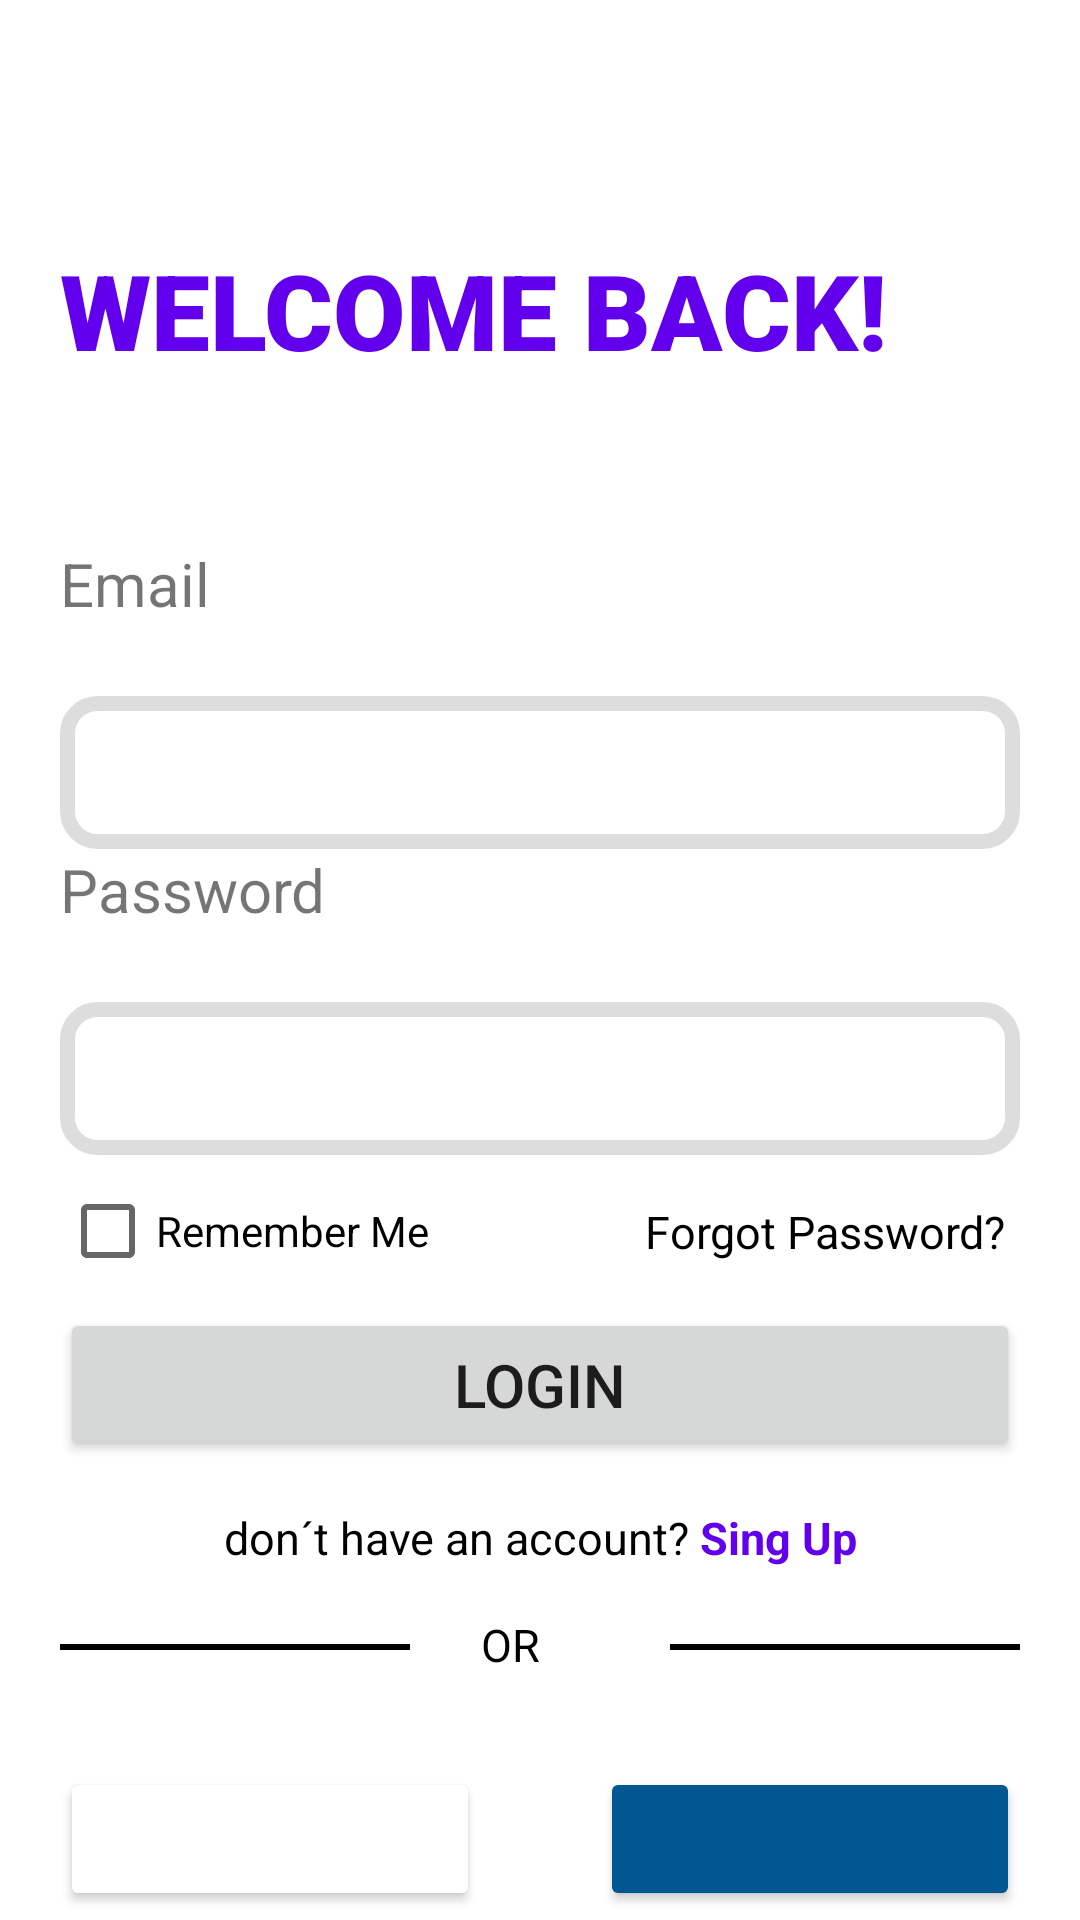

The Android layout XML behind this screen, and the referenced resources:
<!-- AndroidManifest.xml: application theme Theme.Examen200123 -->
<!-- res/layout/fragment_login_layout_vertical.xml -->
<?xml version="1.0" encoding="utf-8"?>
<LinearLayout xmlns:android="http://schemas.android.com/apk/res/android"
    xmlns:app="http://schemas.android.com/apk/res-auto"
    xmlns:tools="http://schemas.android.com/tools"
    android:layout_width="match_parent"
    android:layout_height="match_parent"
    tools:context=".LoginLayoutVertical"
    android:orientation="vertical"
    android:weightSum="10">

    <TextView
        android:layout_width="match_parent"
        android:layout_height="0dp"
        android:layout_weight="1"
        android:layout_marginTop="80dp"
        android:fontFamily="sans-serif-black"
        android:paddingStart="20dp"
        android:paddingEnd="0dp"
        android:text="@string/messageWelcome"
        android:textColor="@color/purple_500"
        android:textSize="35sp"/>
    <TextView
        android:layout_width="match_parent"
        android:layout_height="0dp"
        android:layout_weight="1"
        android:layout_marginStart="20dp"
        android:layout_marginTop="50dp"
        android:text="@string/textEmail"
        android:textSize="20sp"/>

    <EditText
        android:id="@+id/editText_email"
        android:layout_width="match_parent"
        android:layout_height="0dp"
        android:layout_weight="1"
        android:layout_marginStart="20dp"
        android:layout_marginEnd="20dp"
        android:background="@drawable/esquina_redondeada_edit_text"
        android:inputType="textEmailAddress"/>
    <TextView
        android:layout_width="match_parent"
        android:layout_height="0dp"
        android:layout_weight="1"
        android:text="@string/textPassword"
        android:layout_marginStart="20dp"
        android:textSize="20sp"/>

    <TextView
        android:id="@+id/editText_password"
        android:layout_width="match_parent"
        android:layout_height="0dp"
        android:layout_weight="1"
        android:layout_marginStart="20dp"
        android:layout_marginEnd="20dp"
        android:background="@drawable/esquina_redondeada_edit_text"
        android:inputType="textPassword"
        android:padding="10dp"/>

    <LinearLayout
        android:layout_width="match_parent"
        android:layout_height="0dp"
        android:layout_weight="1"
        android:gravity="center"
        android:orientation="horizontal"
        android:weightSum="2">

        <CheckBox
            android:layout_width="0dp"
            android:layout_height="wrap_content"
            android:layout_weight="1"
            android:layout_marginStart="20dp"
            android:text="@string/checkBox"/>

        <TextView
            android:layout_width="0dp"
            android:layout_height="wrap_content"
            android:layout_weight="1"
            android:gravity="center"
            android:text="@string/messageQuestion"
            android:layout_marginEnd="0dp"
            android:textSize="15sp"
            android:textColor="@color/black"/>
    </LinearLayout>


    <Button
        android:id="@+id/btn_login"
        android:layout_width="match_parent"
        android:layout_height="0dp"
        android:layout_weight="1"
        android:layout_marginLeft="20dp"
        android:layout_marginRight="20dp"
        android:text="@string/buttonLogin"
        android:textSize="20sp"/>

    <TextView
        android:layout_width="match_parent"
        android:layout_height="0dp"
        android:layout_weight="1"
        android:gravity="center"
        android:text="@string/textAccount"
        android:textColor="@color/black"
        android:textSize="15sp"/>


    <LinearLayout
        android:layout_width="match_parent"
        android:layout_height="0dp"
        android:layout_weight="1"
        android:orientation="horizontal"
        android:weightSum="3">

        <View
            android:layout_width="50dp"
            android:layout_height="2dp"
            android:layout_weight="1"
            android:layout_marginTop="10dp"
            android:layout_marginStart="20dp"
            android:background="@color/black" />

        <TextView
            android:layout_width="0dp"
            android:layout_height="wrap_content"
            android:layout_weight="1"
            android:gravity="center"
            android:layout_marginTop="0dp"
            android:text="@string/textSeparator"
            android:textColor="@color/black"
            android:textSize="15dp" />
        <View
            android:layout_width="50dp"
            android:layout_height="2dp"
            android:layout_marginTop="10dp"
            android:layout_marginEnd="20dp"
            android:layout_marginStart="20dp"
            android:background="@color/black"
            android:layout_weight="1" />
    </LinearLayout>


    <LinearLayout
        android:layout_width="match_parent"
        android:layout_height="0dp"
        android:layout_weight="1"
        android:orientation="horizontal"
        android:weightSum="2">

        <androidx.appcompat.widget.AppCompatButton
            android:id="@+id/button2"
            android:layout_width="0dp"
            android:layout_height="48dp"
            android:layout_weight="1"
            android:backgroundTint="@color/white"
            android:layout_marginEnd="20dp"
            android:layout_marginStart="20dp"
            android:drawableTop="@drawable/icon_google"/>

        <androidx.appcompat.widget.AppCompatButton
            android:layout_width="0dp"
            android:layout_height="48dp"
            android:layout_weight="1"
            android:backgroundTint="@color/blue"
            android:layout_marginEnd="20dp"
            android:layout_marginStart="20dp"
            android:drawableTop="@drawable/icon_facebook" />

    </LinearLayout>



</LinearLayout>
<!-- resources referenced by this layout -->
<resources>
  <color name="black">#FF000000</color>
  <color name="blue">#005792</color>
  <color name="purple_500">#FF6200EE</color>
  <color name="white">#FFFFFFFF</color>
  <!-- drawable esquina_redondeada_edit_text (drawable) -->
  <?xml version="1.0" encoding="utf-8"?>
  <shape
      xmlns:android="http://schemas.android.com/apk/res/android"
      android:shape="rectangle">
  
      <corners android:radius="10dp" />
  
      
      <stroke android:width="5dp" android:color="#DDDDDD" />
  
      
      <solid android:color="#FFFFFFFF" />
  
  </shape>
  <string name="buttonLogin">LOGIN</string>
  <string name="checkBox">Remember Me</string>
  <string name="messageQuestion">Forgot Password?</string>
  <string name="messageWelcome">WELCOME BACK!</string>
  <string name="textAccount">don´t have an account? <font color="#6200EE"><b>Sing Up</b></font></string>
  <string name="textEmail">Email</string>
  <string name="textPassword">Password</string>
  <string name="textSeparator">OR</string>
  <style name="Theme.Examen200123" parent="Theme.MaterialComponents.DayNight.DarkActionBar">
          
          <item name="colorPrimary">@color/purple_500</item>
          <item name="colorPrimaryVariant">@color/purple_700</item>
          <item name="colorOnPrimary">@color/white</item>
          
          <item name="colorSecondary">@color/teal_200</item>
          <item name="colorSecondaryVariant">@color/teal_700</item>
          <item name="colorOnSecondary">@color/black</item>
          
          <item name="android:statusBarColor" tools:targetApi="l">?attr/colorPrimaryVariant</item>
          
      </style>
  <color name="purple_700">#FF3700B3</color>
  <color name="teal_200">#FF03DAC5</color>
  <color name="teal_700">#FF018786</color>
</resources>
